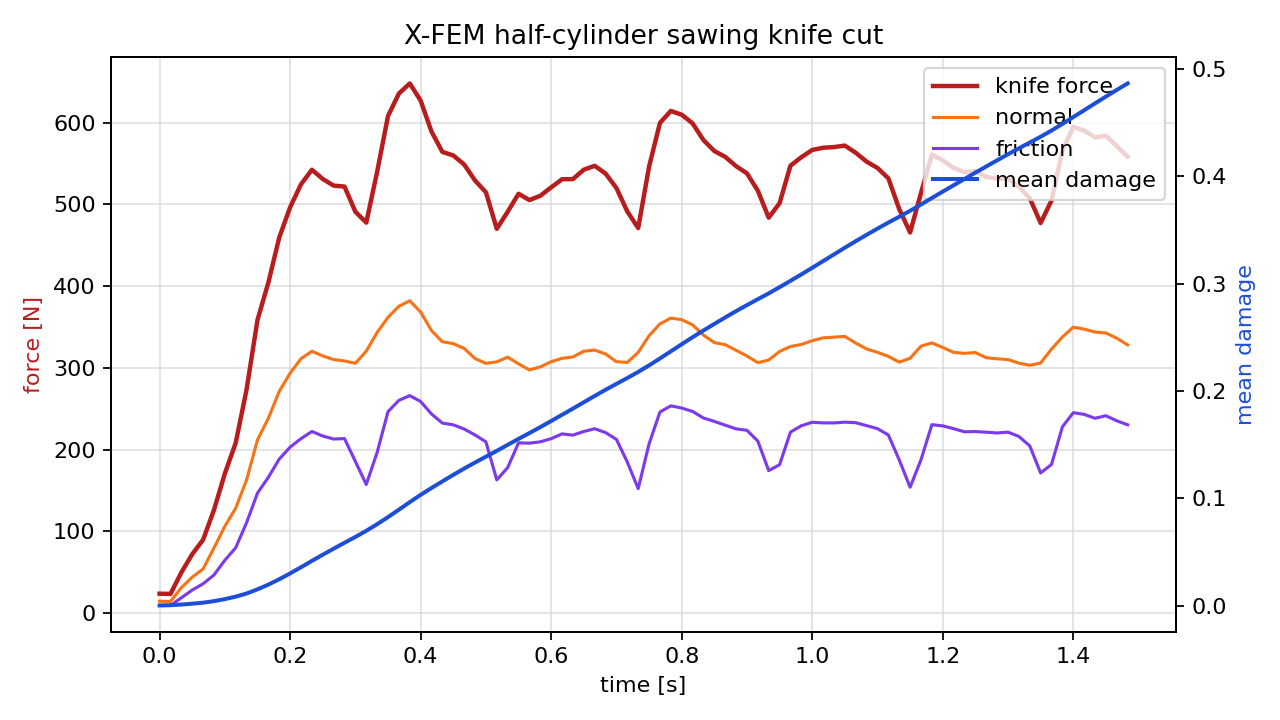

The table this chart was drawn from, first rows:
time_s, force_n, normal_force_n, friction_force_n, active_particles, mean_damage
0.00000000, 23.62, 14.4, 9.223, 11, 0.0002665
0.01667, 23.34, 14.06, 9.275, 6, 0.000526
0.03333, 49.57, 30.97, 18.6, 11, 0.001094
0.05, 71.93, 43.86, 28.07, 14, 0.001893
0.06667, 89.63, 53.84, 35.79, 19, 0.002864
0.08333, 126.2, 79.63, 46.53, 26, 0.004282
0.1, 170.6, 106.1, 64.53, 38, 0.00616
0.1167, 208.2, 128.3, 79.91, 44, 0.008459
0.1333, 273.6, 163, 110.6, 54, 0.01141
0.15, 358.5, 211.8, 146.7, 64, 0.01529
0.1667, 404.3, 238.3, 166, 75, 0.01967
0.1833, 459.3, 271.1, 188.3, 84, 0.02468
0.2, 496.4, 293.5, 202.9, 93, 0.03011
0.2167, 524.4, 311.1, 213.3, 101, 0.03586
0.2333, 542.2, 320.2, 222.1, 106, 0.04176
0.25, 531, 314.5, 216.5, 114, 0.04751
0.2667, 522.9, 310, 212.8, 120, 0.05313
0.2833, 521.7, 308.3, 213.4, 125, 0.05866
0.3, 490.9, 305.5, 185.4, 124, 0.06407
0.3167, 477.5, 320.3, 157.2, 131, 0.06977
0.3333, 539.7, 343.3, 196.4, 135, 0.07596
0.35, 608, 361.7, 246.3, 136, 0.08254
0.3667, 635.5, 375.3, 260.2, 139, 0.08943
0.3833, 647.8, 381.9, 265.9, 138, 0.09648
0.4, 626.9, 368.2, 258.7, 136, 0.1033
0.4167, 588.9, 345.5, 243.4, 132, 0.1097
0.4333, 564.1, 331.8, 232.3, 138, 0.1158
0.45, 559.7, 329.5, 230.2, 136, 0.1219
0.4667, 548.7, 323.6, 225.1, 134, 0.1277
0.4833, 529.1, 311.3, 217.8, 129, 0.1334
0.5, 514.7, 305.3, 209.4, 137, 0.1388
0.5167, 470, 307.2, 162.8, 136, 0.1442
0.5333, 490.9, 313, 177.9, 132, 0.1498
0.55, 512.9, 304.8, 208.1, 129, 0.1554
0.5667, 505.1, 297.4, 207.8, 134, 0.1608
0.5833, 510.4, 301, 209.4, 134, 0.1663
0.6, 520.7, 307.5, 213.3, 132, 0.172
0.6167, 530.6, 311.5, 219.1, 131, 0.1778
0.6333, 530.8, 313.3, 217.6, 133, 0.1836
0.65, 542.3, 320.2, 222.1, 136, 0.1895
0.6667, 547.1, 321.7, 225.4, 132, 0.1954
0.6833, 537.6, 316.9, 220.7, 132, 0.2011
0.7, 519.8, 307.4, 212.4, 132, 0.2066
0.7167, 491.2, 306.6, 184.6, 136, 0.212
0.7333, 470.9, 318.8, 152.1, 133, 0.2177
0.75, 546, 339.2, 206.9, 132, 0.2238
0.7667, 599.5, 353.7, 245.9, 132, 0.2303
0.7833, 614.2, 360.8, 253.4, 139, 0.2369
0.8, 609.6, 358.9, 250.7, 138, 0.2435
0.8167, 599, 352.4, 246.6, 133, 0.25
0.8333, 578.5, 340, 238.5, 133, 0.2563
0.85, 565.2, 330.8, 234.4, 135, 0.2624
0.8667, 558, 328.3, 229.8, 139, 0.2685
0.8833, 546.6, 321.4, 225.3, 134, 0.2743
0.9, 537.8, 314.3, 223.5, 133, 0.28
0.9167, 516.6, 306.3, 210.3, 133, 0.2854
0.9333, 483.6, 309.4, 174.2, 140, 0.2909
0.95, 501.4, 320, 181.4, 133, 0.2966
0.9667, 547.3, 326, 221.3, 134, 0.3026
0.9833, 557.6, 328.5, 229.1, 132, 0.3086
... 30 more rows
